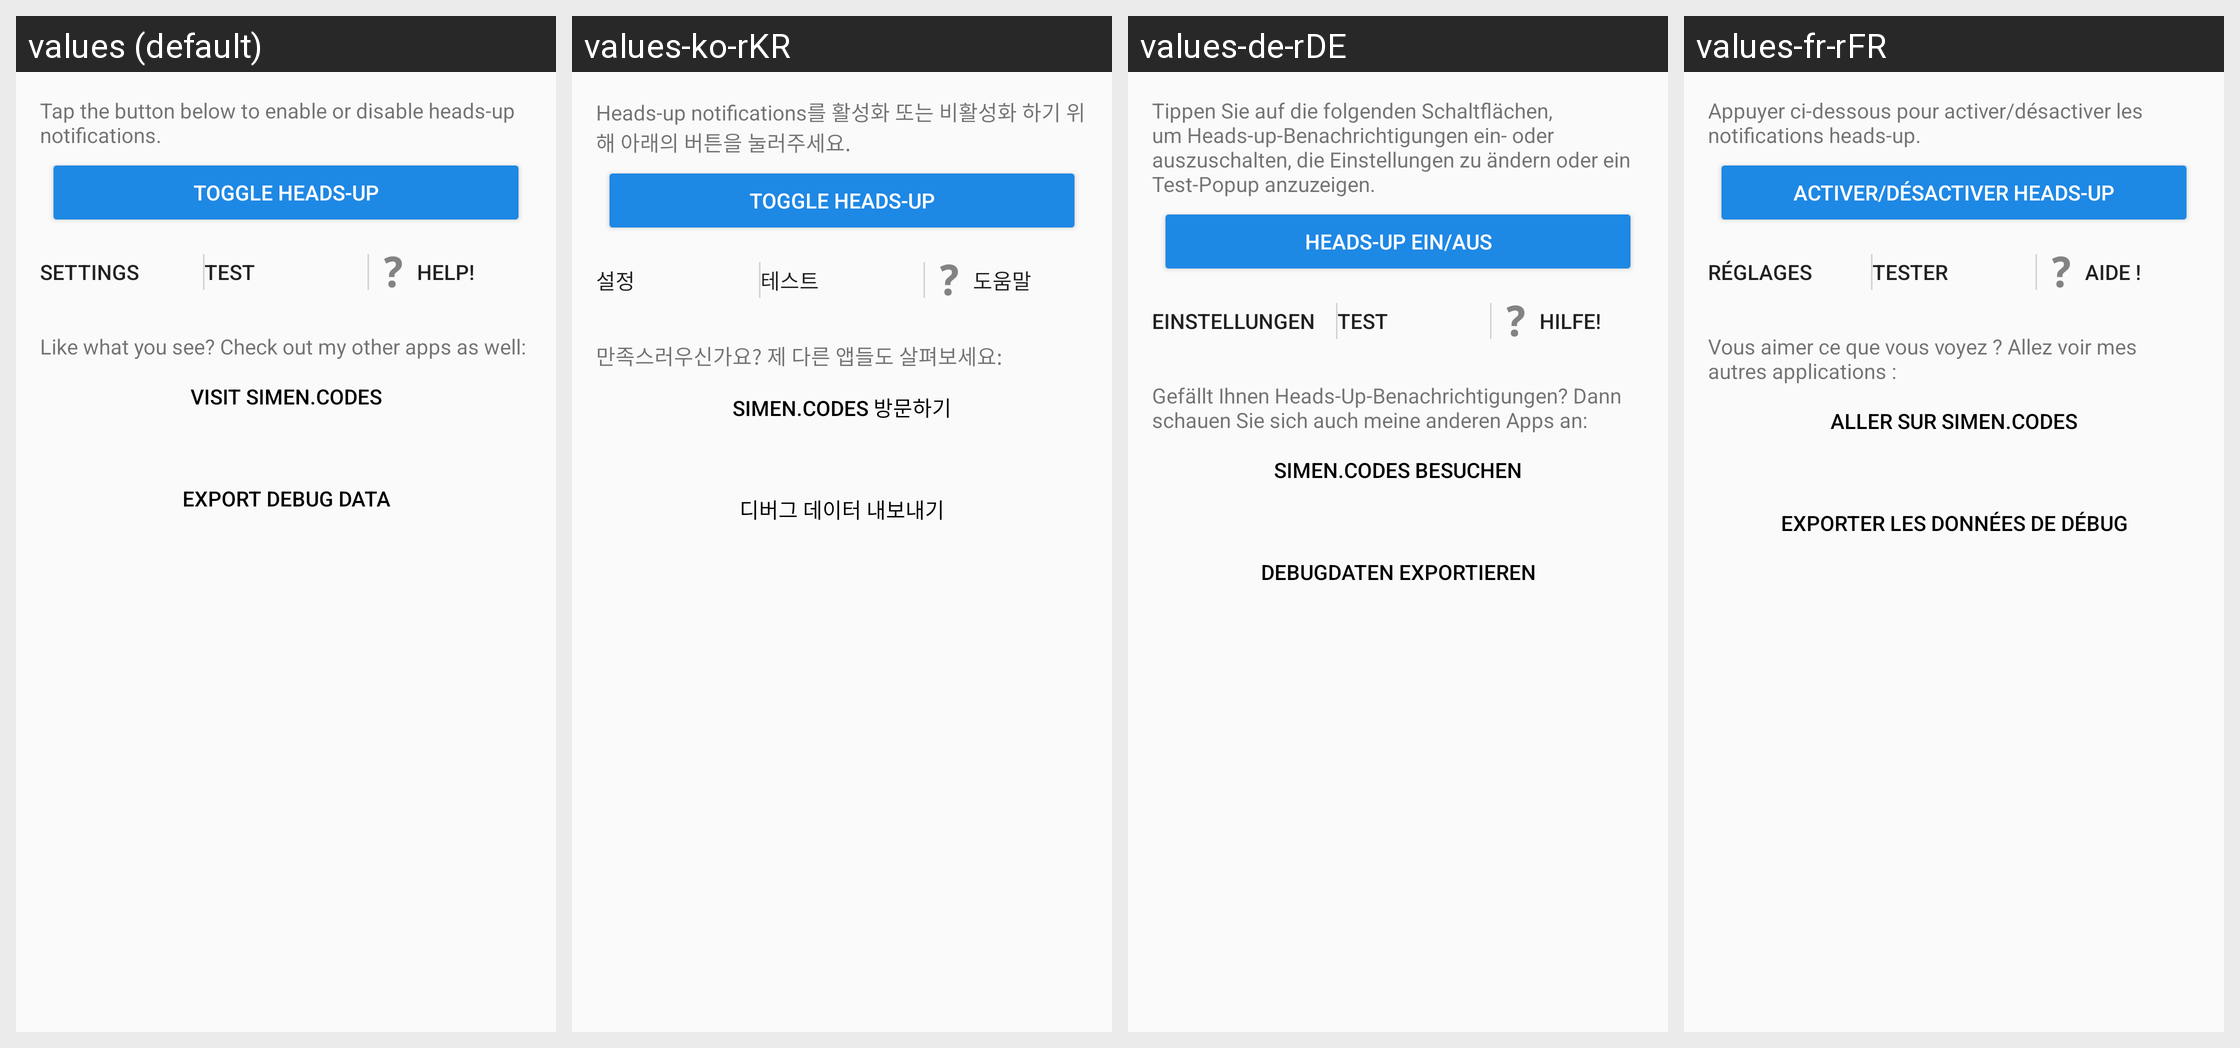

Here is an Android app screen in its default locale and in the app's own translations. Write out the translated-string differences for the strings that appear on this screen.
Android screen res/layout/activity_welcome.xml rendered under 4 locales, left to right: values (default), values-ko-rKR, values-de-rDE, values-fr-rFR. Device: Nexus 5 (rendered at 1080×1920; each locale shown at half size, 540×960, under a caption strip naming it); theme AppTheme.
Other locales in the repository, not shown: values-ar, values-ar-rSA, values-bg, values-bg-rBG, values-bn-rBD, values-cs, values-cs-rCZ, values-de, values-el, values-el-rGR, values-es, values-es-rES, values-fa-rIR, values-fr, values-gl, values-gl-rES, values-hu, values-hu-rHU, values-in, values-in-rID, values-it, values-it-rIT, values-iw, values-iw-rIL, values-ja, values-ja-rJP, values-ko, values-nb, values-nb-rNO, values-nl, values-nl-rNL, values-no, values-pl, values-pl-rPL, values-pt, values-pt-rPT, values-ro, values-ro-rRO, values-ru, values-ru-rRU, values-sk, values-sk-rSK, values-sl, values-sl-rSI, values-sq, values-sq-rAL, values-sr, values-sr-rSP, values-sv, values-sv-rSE, values-tr, values-tr-rTR, values-uk, values-uk-rUA, values-zh, values-zh-rCN, values-zh-rTW.
Strings drawn on this screen, with the default value and each locale's value (text and hints the layout hard-codes, and strings that could not be matched under every locale, appear in the picture but are not listed):

action_test
  values: Test
  values-ko-rKR: 테스트
  values-de-rDE: Test
  values-fr-rFR: Tester

action_help
  values: Help!
  values-ko-rKR: 도움말
  values-de-rDE: Hilfe!
  values-fr-rFR: Aide !

site_ad_link
  values: Visit Simen.codes
  values-ko-rKR: Simen.codes 방문하기
  values-de-rDE: Simen.codes besuchen
  values-fr-rFR: Aller sur Simen.codes

export_debug_data
  values: Export debug data
  values-ko-rKR: 디버그 데이터 내보내기
  values-de-rDE: Debugdaten exportieren
  values-fr-rFR: Exporter les données de débug
